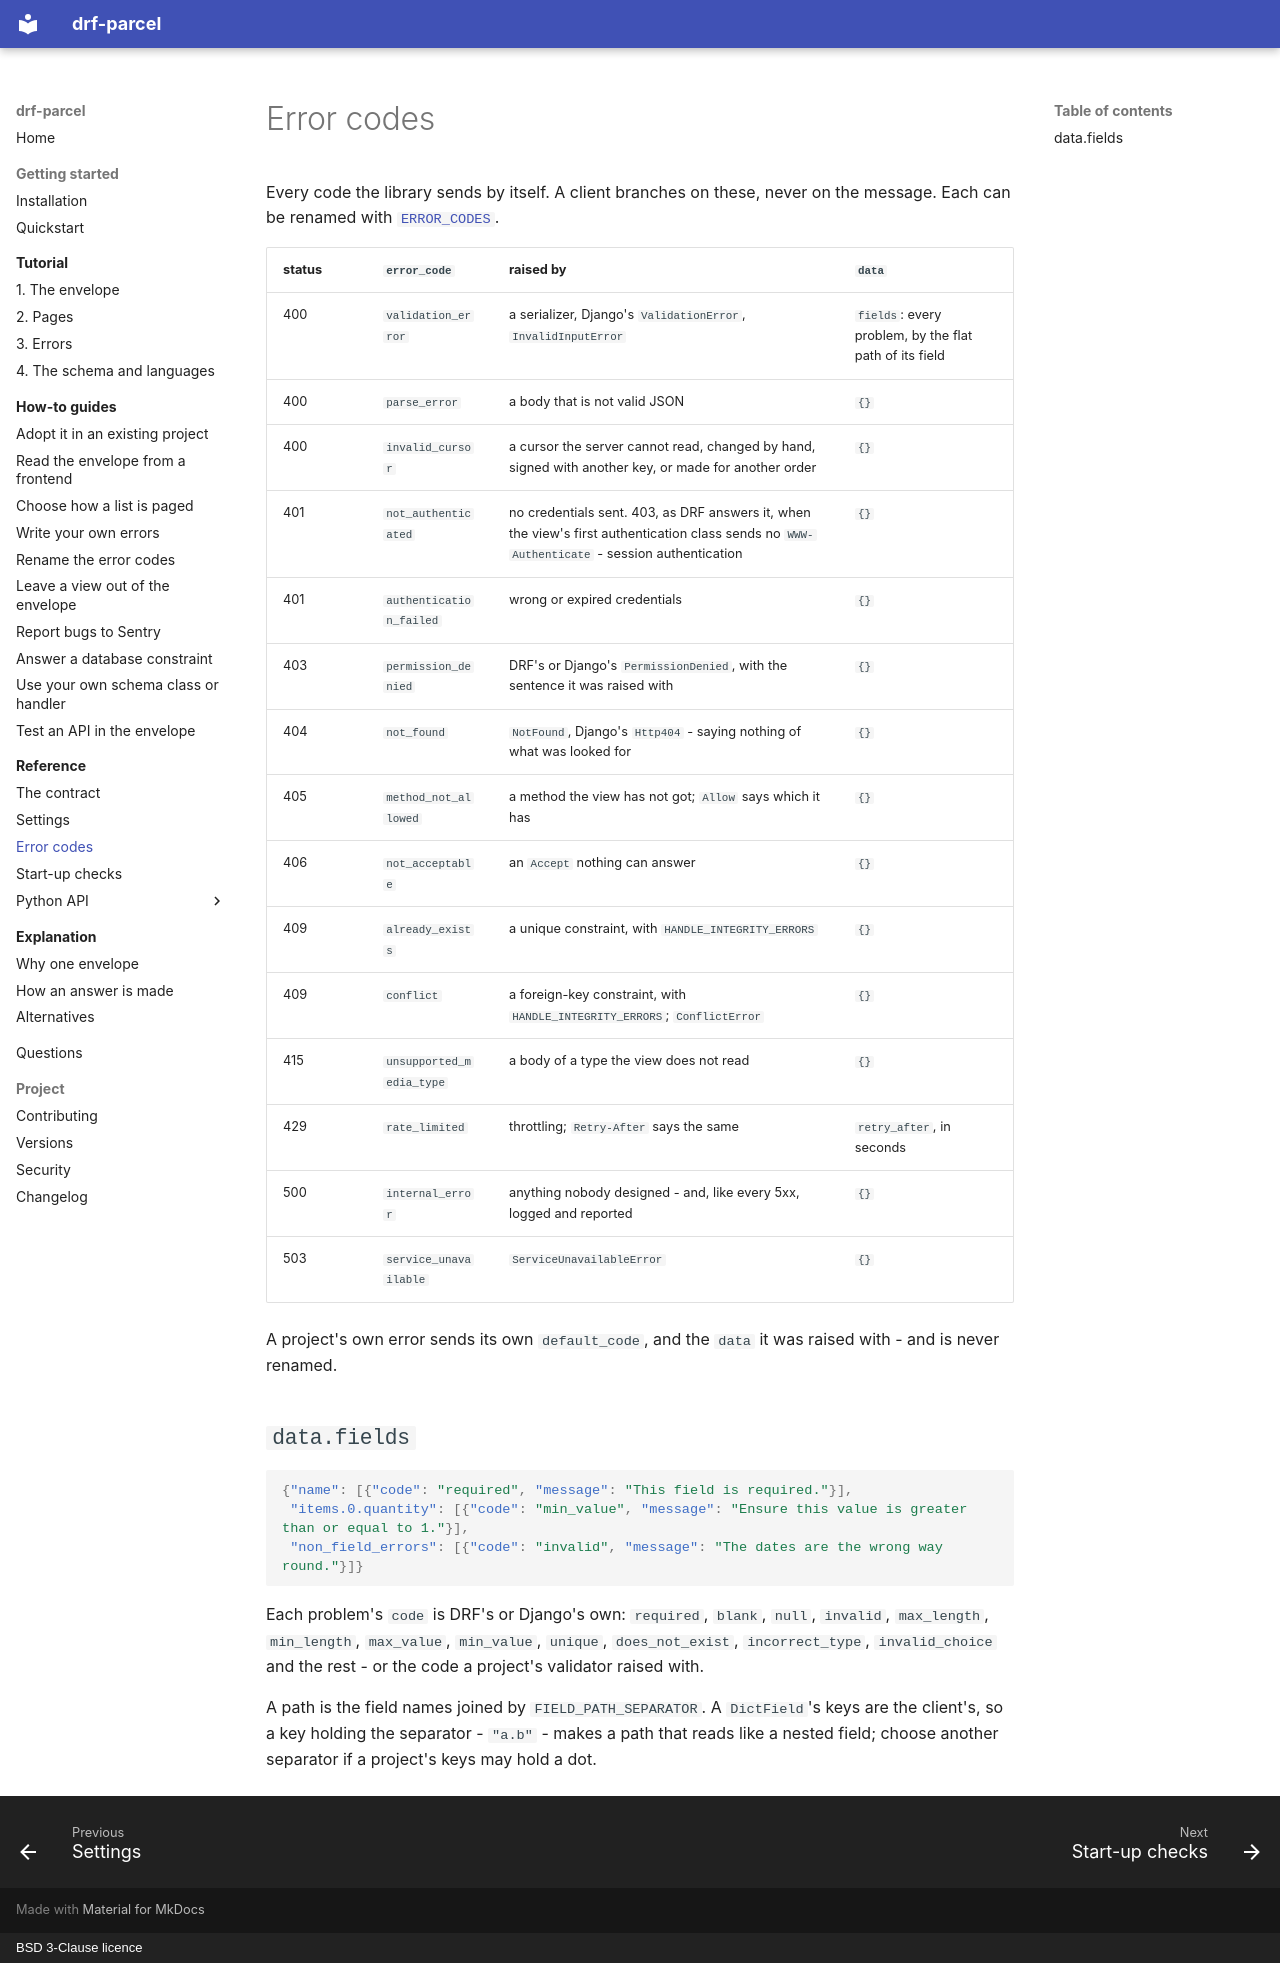

repository: amirAI-dot/drf-parcel · page: reference/error-codes/index.html · generator: mkdocs · copyright: BSD 3-Clause licence

# Error codes

Every code the library sends by itself. A client branches on these, never on
the message. Each can be renamed with [`ERROR_CODES`](settings.md#failures).

| status | `error_code` | raised by | `data` |
|---|---|---|---|
| 400 | `validation_error` | a serializer, Django's `ValidationError`, `InvalidInputError` | `fields`: every problem, by the flat path of its field |
| 400 | `parse_error` | a body that is not valid JSON | `{}` |
| 400 | `invalid_cursor` | a cursor the server cannot read, changed by hand, signed with another key, or made for another order | `{}` |
| 401 | `not_authenticated` | no credentials sent. 403, as DRF answers it, when the view's first authentication class sends no `WWW-Authenticate` - session authentication | `{}` |
| 401 | `authentication_failed` | wrong or expired credentials | `{}` |
| 403 | `permission_denied` | DRF's or Django's `PermissionDenied`, with the sentence it was raised with | `{}` |
| 404 | `not_found` | `NotFound`, Django's `Http404` - saying nothing of what was looked for | `{}` |
| 405 | `method_not_allowed` | a method the view has not got; `Allow` says which it has | `{}` |
| 406 | `not_acceptable` | an `Accept` nothing can answer | `{}` |
| 409 | `already_exists` | a unique constraint, with `HANDLE_INTEGRITY_ERRORS` | `{}` |
| 409 | `conflict` | a foreign-key constraint, with `HANDLE_INTEGRITY_ERRORS`; `ConflictError` | `{}` |
| 415 | `unsupported_media_type` | a body of a type the view does not read | `{}` |
| 429 | `rate_limited` | throttling; `Retry-After` says the same | `retry_after`, in seconds |
| 500 | `internal_error` | anything nobody designed - and, like every 5xx, logged and reported | `{}` |
| 503 | `service_unavailable` | `ServiceUnavailableError` | `{}` |

A project's own error sends its own `default_code`, and the `data` it was
raised with - and is never renamed.

## `data.fields`

```json
{"name": [{"code": "required", "message": "This field is required."}],
 "items.0.quantity": [{"code": "min_value", "message": "Ensure this value is greater than or equal to 1."}],
 "non_field_errors": [{"code": "invalid", "message": "The dates are the wrong way round."}]}
```

Each problem's `code` is DRF's or Django's own: `required`, `blank`, `null`,
`invalid`, `max_length`, `min_length`, `max_value`, `min_value`, `unique`,
`does_not_exist`, `incorrect_type`, `invalid_choice` and the rest - or the
code a project's validator raised with.

A path is the field names joined by `FIELD_PATH_SEPARATOR`. A `DictField`'s
keys are the client's, so a key holding the separator - `"a.b"` - makes a path
that reads like a nested field; choose another separator if a project's keys
may hold a dot.
